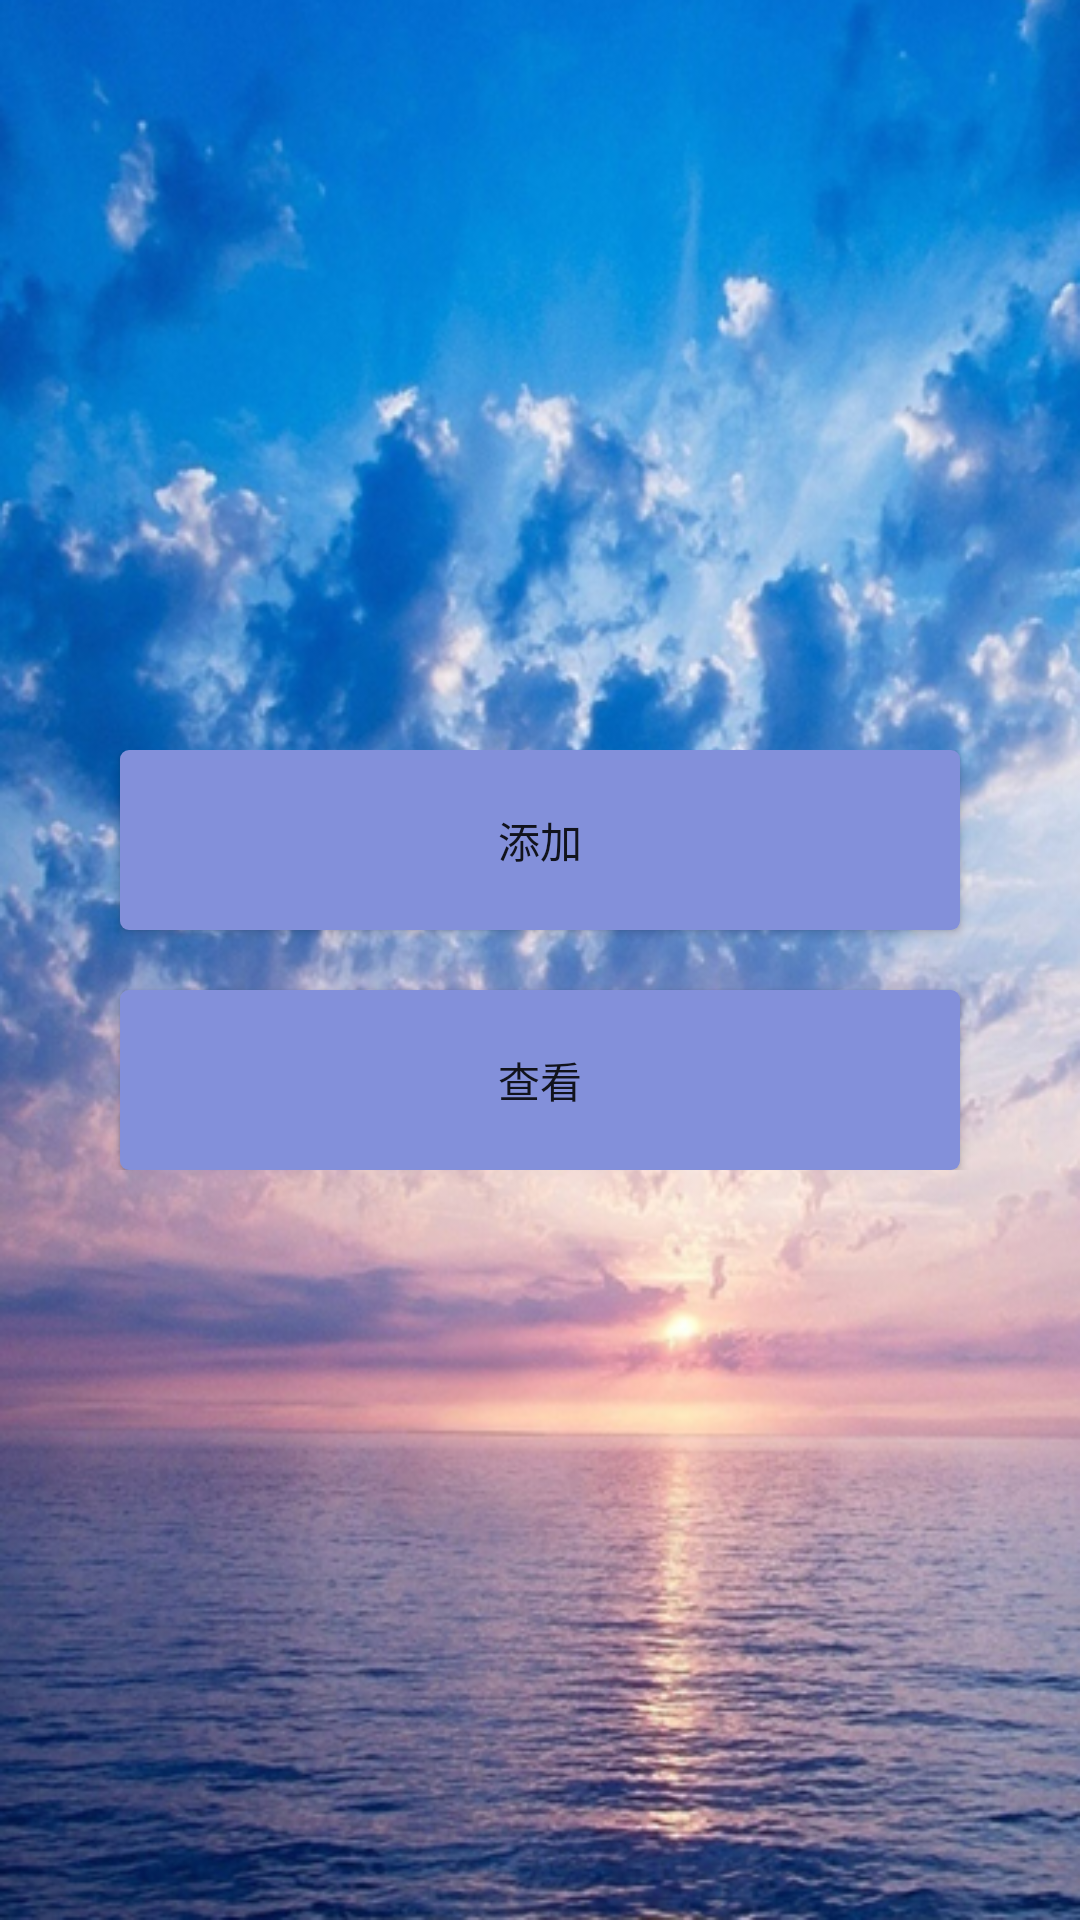

Layout XML and referenced resources for this Android screen:
<!-- AndroidManifest.xml: activity theme AppThemeNoBar -->
<!-- res/layout/activity_main.xml -->
<?xml version="1.0" encoding="utf-8"?>
<RelativeLayout xmlns:android="http://schemas.android.com/apk/res/android"
    xmlns:tools="http://schemas.android.com/tools"
    android:id="@+id/activity_main"
    android:layout_width="match_parent"
    android:layout_height="match_parent"
    android:background="@drawable/bankgrand"
    tools:context="com.xiaobai.rpass.rememberpass.act.MainActivity">

    <LinearLayout
        android:paddingTop="5dp"
        android:paddingBottom="5dp"
        android:layout_centerInParent="true"
        android:orientation="vertical"
        android:layout_width="match_parent"
        android:layout_height="wrap_content">
        <Button
            android:id="@+id/btn_add_new"
            android:text="添加"
            style="@style/Btn_into"
           />
        <Button
            android:visibility="gone"
            android:layout_marginTop="20dp"
            android:text="时间记入"
            android:id="@+id/btn_into_add_time"
            style="@style/Btn_into" />
        <Button
            android:layout_marginTop="20dp"
            android:text="查看"
            android:id="@+id/btn_into_see"
            style="@style/Btn_into" />

    </LinearLayout>
</RelativeLayout>
<!-- resources referenced by this layout -->
<resources>
  <!-- drawable bankgrand: png bitmap (drawable-hdpi, 666339 bytes) -->
  <style name="Btn_into">
          <item name="android:background">@drawable/shape_btn_bg</item>
          <item name="android:layout_height">60dp</item>
          <item name="android:layout_width">match_parent</item>
          <item name="android:layout_marginRight">40dp</item>
          <item name="android:layout_marginLeft">40dp</item>
      </style>
  <style name="AppThemeNoBar" parent="Theme.AppCompat.Light.NoActionBar">
          
          <item name="colorPrimary">@color/colorPrimary</item>
          <item name="colorPrimaryDark">@color/colorPrimaryDark</item>
          <item name="colorAccent">@color/colorAccent</item>
  
      </style>
  <!-- drawable shape_btn_bg (drawable) -->
  <?xml version="1.0" encoding="utf-8"?>
  <shape xmlns:android="http://schemas.android.com/apk/res/android">
  
      <solid android:color="#FF8390DA"/>
  
      <corners android:radius="3dp"/>
  
  </shape>
  <color name="colorPrimary">#3F51B5</color>
  <color name="colorPrimaryDark">#303F9F</color>
  <color name="colorAccent">#FF4081</color>
</resources>
